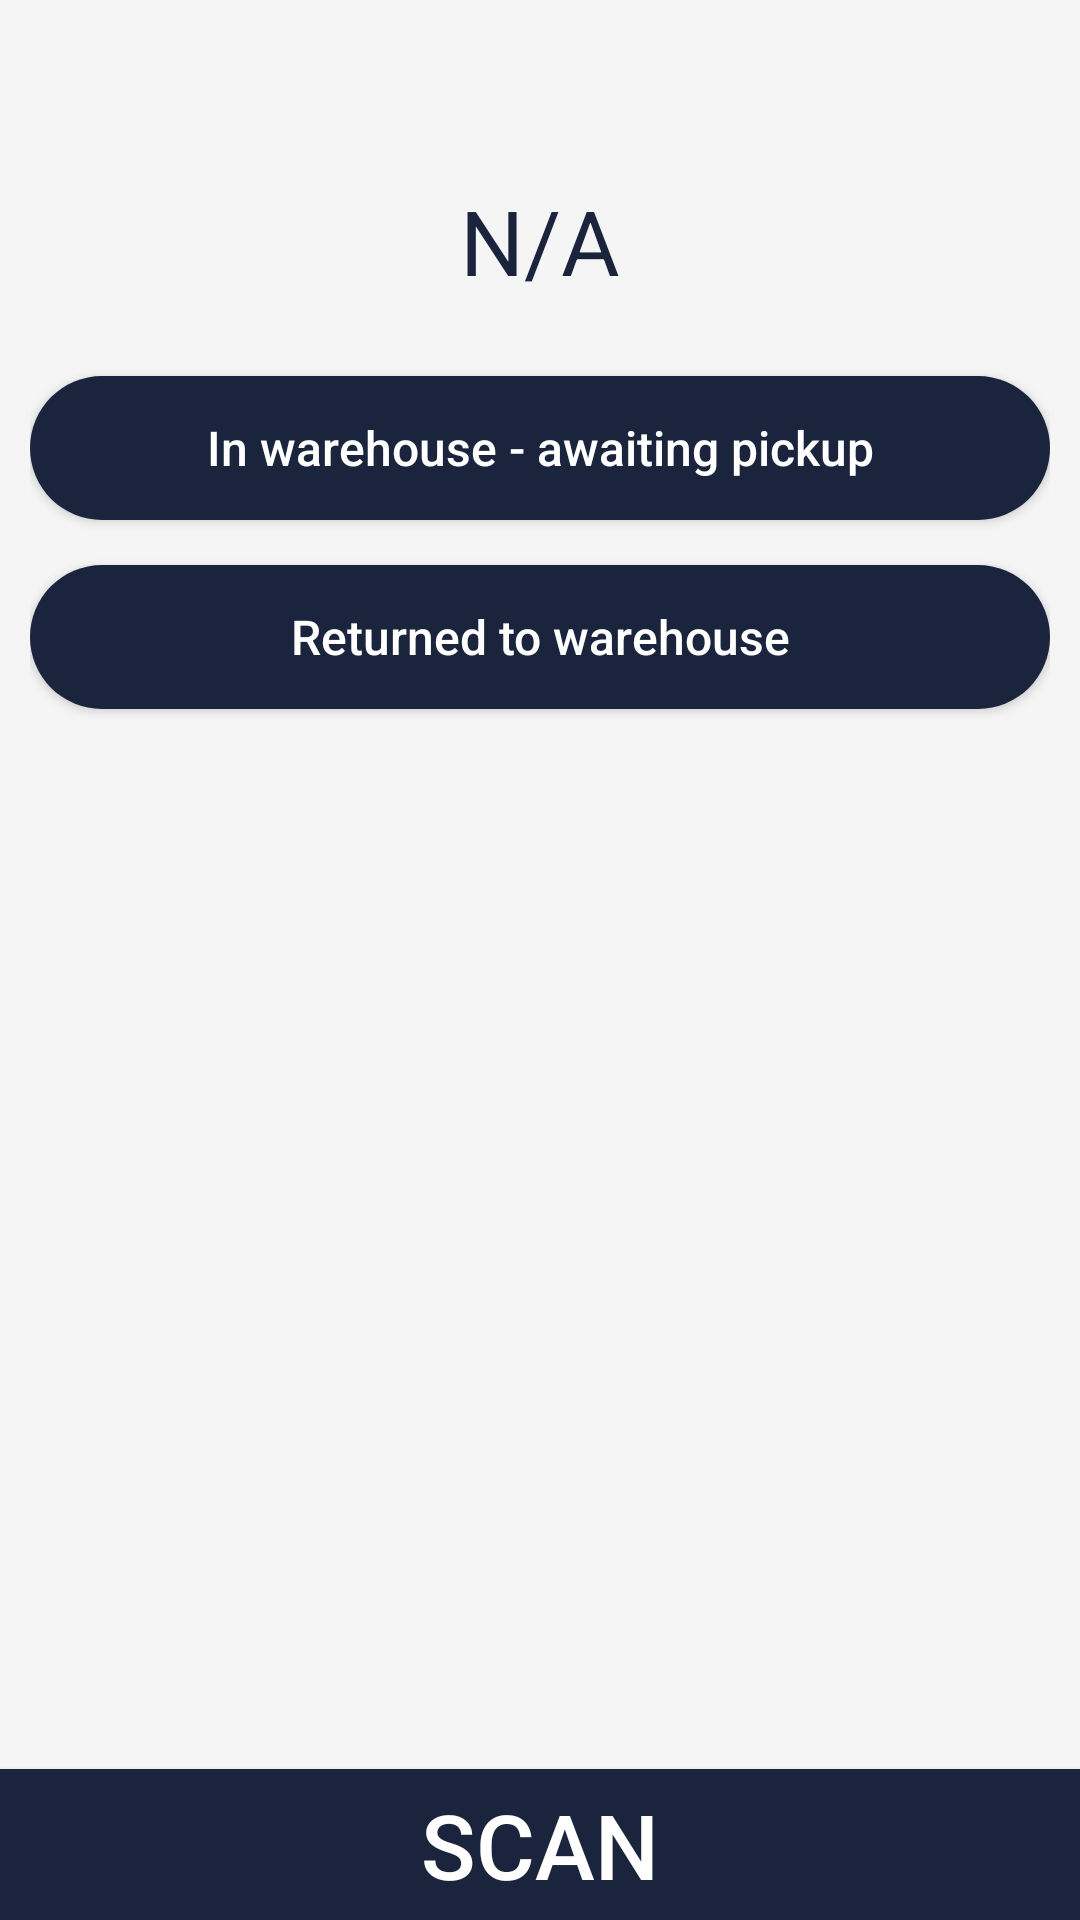

Write the Android layout XML for this screen, with the resource values it uses.
<!-- AndroidManifest.xml: application theme Theme.AppCompat.NoActionBar -->
<!-- res/layout/ctrl_packer_scan.xml -->
<?xml version="1.0" encoding="utf-8"?>

<RelativeLayout xmlns:android="http://schemas.android.com/apk/res/android"
    android:layout_width="match_parent"
    android:layout_height="match_parent"
    android:background="@color/White_Smoke" >

    <Button
        android:id="@+id/btnScan"
        style="@style/ButtonStyleFlat"
        android:layout_width="fill_parent"
        android:layout_height="wrap_content"
        android:layout_alignParentBottom="true"
        android:layout_centerHorizontal="true"
        android:padding="5dp"
        android:singleLine="true"
        android:text="Scan"
        android:textSize="30dp" />

    <ScrollView
        android:id="@+id/scrollView1"
        android:layout_width="fill_parent"
        android:layout_height="wrap_content"
        android:layout_above="@id/btnScan"
        android:layout_alignParentTop="true"
        android:layout_centerHorizontal="true"
        android:layout_marginTop="50dp"
        android:fadingEdge="none"
        android:fillViewport="true"
        android:scrollbarThumbVertical="@drawable/scrollbar_vertical_thumb" >

        <LinearLayout
            android:layout_width="fill_parent"
            android:layout_height="wrap_content"
            android:orientation="vertical"
            android:padding="10dp" >

            <TextView
                android:id="@+id/tv_Scanned"
                android:layout_width="wrap_content"
                android:layout_height="wrap_content"
                android:layout_gravity="center_horizontal"
                android:singleLine="true"
                android:text="N/A"
                android:textColor="@color/primary"
                android:textSize="30dp" />

            <Button
                android:id="@+id/btnReady"
                style="@style/ButtonStyle"
                android:layout_width="fill_parent"
                android:layout_height="wrap_content"
                android:layout_marginTop="25dp"
                android:padding="5dp"
                android:text="In warehouse - awaiting pickup" />

            <Button
                android:id="@+id/btnRetured"
                style="@style/ButtonStyle"
                android:layout_width="fill_parent"
                android:layout_marginTop="15dp"
                android:text="Returned to warehouse" />
        </LinearLayout>
    </ScrollView>

</RelativeLayout>
<!-- resources referenced by this layout -->
<resources>
  <color name="White_Smoke">#F5F5F5</color>
  <color name="primary">#1A243C</color>
  <!-- drawable scrollbar_vertical_thumb (drawable) -->
  <shape xmlns:android="http://schemas.android.com/apk/res/android"
      android:shape="rectangle" >
  
      <solid android:color="@color/primary" />
  
      
      
      
      
      
  
      <corners android:radius="25dp" />
  
      <size android:width="6dp" />
  
  </shape>
  <style name="ButtonStyle">
          <item name="android:layout_height">48dp</item>
          <item name="android:background">@drawable/button_rounded</item>
          <item name="android:textColor">@color/text_on_primary</item>
          <item name="android:textSize">16sp</item>
          <item name="android:paddingLeft">16dp</item>
          <item name="android:paddingRight">16dp</item>
          <item name="android:elevation">2dp</item>
          <item name="android:textAllCaps">false</item>
      </style>
  <style name="ButtonStyleFlat">
          <item name="android:layout_height">48dp</item>
          <item name="android:background">@drawable/button_style_flat</item>
          <item name="android:textColor">@color/White</item>
          <item name="android:textSize">14sp</item>
      </style>
  <!-- drawable button_rounded (drawable) -->
  <?xml version="1.0" encoding="utf-8"?>
  
  <selector xmlns:android="http://schemas.android.com/apk/res/android">
      <item android:state_pressed="true">
          <shape android:shape="rectangle">
              <corners android:radius="24dp" />
              <solid android:color="@color/primary_dark" />
          </shape>
      </item>
      <item>
          <shape android:shape="rectangle">
              <corners android:radius="24dp" />
              <solid android:color="@color/primary" />
          </shape>
      </item>
  </selector>
  <color name="text_on_primary">#FFFFFF</color>
  <!-- drawable button_style_flat (drawable) -->
  <?xml version="1.0" encoding="utf-8"?>
  
  <selector xmlns:android="http://schemas.android.com/apk/res/android">
  
      <item android:drawable="@drawable/button_flat" android:state_enabled="true"/>
      <item android:drawable="@drawable/button_flat_disable" android:state_enabled="false"/>
  
  </selector>
  <color name="White">#FFFFFF</color>
  <color name="primary_dark">#0F1A2E</color>
  <!-- drawable button_flat (drawable) -->
  <?xml version="1.0" encoding="utf-8"?>
  
  <shape xmlns:android="http://schemas.android.com/apk/res/android"
      android:shape="rectangle" >
  
      <solid android:color="@color/primary" />
  
      <padding
          android:bottom="0dip"
          android:left="0dip"
          android:right="0dip"
          android:top="0dip" />
  
  </shape>
  <!-- drawable button_flat_disable (drawable) -->
  <?xml version="1.0" encoding="utf-8"?>
  
  <shape xmlns:android="http://schemas.android.com/apk/res/android"
      android:shape="rectangle" >
  
      <solid android:color="@color/Gray" />
  
      <padding
          android:bottom="0dip"
          android:left="0dip"
          android:right="0dip"
          android:top="0dip" />
  
  </shape>
  <color name="Gray">#808080</color>
</resources>
